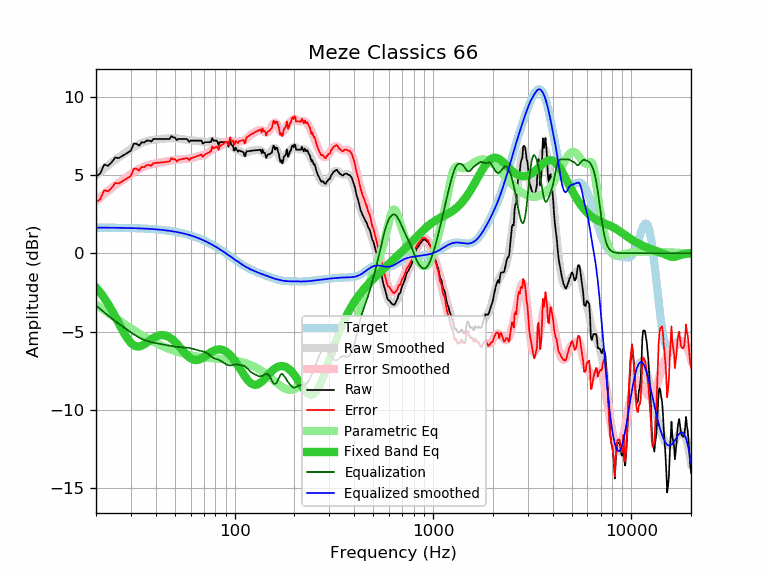

Data behind this chart, as committed beside it:
frequency, raw, error, smoothed, error_smoothed, equalization, parametric_eq, equalized_raw, equalized_smoothed, target
20, 4.91, 3.27, 4.96, 3.32, -3.32, -2.19, 1.58, 1.64, 1.64
21, 5.09, 3.45, 5.19, 3.56, -3.56, -2.51, 1.53, 1.64, 1.64
22, 5.67, 4.03, 5.41, 3.77, -3.77, -2.85, 1.89, 1.64, 1.64
23, 5.59, 3.95, 5.61, 3.98, -3.98, -3.23, 1.61, 1.63, 1.63
24, 5.81, 4.18, 5.80, 4.17, -4.17, -3.63, 1.64, 1.63, 1.63
25, 6.12, 4.49, 5.97, 4.34, -4.34, -4.04, 1.78, 1.63, 1.63
26, 6.08, 4.45, 6.12, 4.50, -4.50, -4.45, 1.58, 1.62, 1.62
27, 6.20, 4.58, 6.27, 4.65, -4.65, -4.84, 1.55, 1.62, 1.62
28, 6.32, 4.70, 6.40, 4.79, -4.79, -5.20, 1.53, 1.62, 1.62
29, 6.44, 4.83, 6.53, 4.92, -4.92, -5.50, 1.52, 1.61, 1.61
30, 6.56, 4.95, 6.66, 5.05, -5.05, -5.73, 1.51, 1.61, 1.61
31, 7.00, 5.40, 6.78, 5.17, -5.17, -5.88, 1.82, 1.60, 1.60
32, 7.00, 5.40, 6.88, 5.29, -5.29, -5.95, 1.71, 1.60, 1.60
33, 6.88, 5.29, 6.98, 5.39, -5.39, -5.96, 1.49, 1.59, 1.59
34, 7.10, 5.51, 7.05, 5.47, -5.47, -5.91, 1.63, 1.58, 1.58
35, 7.07, 5.49, 7.12, 5.54, -5.54, -5.82, 1.53, 1.58, 1.58
36, 7.20, 5.63, 7.16, 5.60, -5.60, -5.72, 1.60, 1.57, 1.57
37, 7.20, 5.64, 7.20, 5.64, -5.64, -5.60, 1.56, 1.56, 1.56
38, 7.14, 5.59, 7.23, 5.68, -5.68, -5.50, 1.46, 1.55, 1.55
39, 7.30, 5.76, 7.25, 5.71, -5.71, -5.41, 1.59, 1.54, 1.54
40, 7.30, 5.77, 7.27, 5.74, -5.74, -5.33, 1.56, 1.53, 1.53
41, 7.30, 5.78, 7.28, 5.77, -5.77, -5.27, 1.53, 1.52, 1.52
42, 7.30, 5.79, 7.30, 5.79, -5.79, -5.24, 1.51, 1.51, 1.51
43, 7.30, 5.81, 7.31, 5.82, -5.82, -5.23, 1.48, 1.49, 1.49
44, 7.30, 5.82, 7.32, 5.84, -5.84, -5.24, 1.46, 1.48, 1.48
45, 7.30, 5.83, 7.33, 5.87, -5.87, -5.27, 1.43, 1.46, 1.46
46, 7.30, 5.85, 7.34, 5.89, -5.89, -5.32, 1.41, 1.45, 1.45
47, 7.30, 5.87, 7.35, 5.92, -5.92, -5.38, 1.38, 1.43, 1.43
48, 7.49, 6.07, 7.35, 5.94, -5.94, -5.46, 1.55, 1.42, 1.42
49, 7.40, 6.00, 7.35, 5.95, -5.95, -5.56, 1.44, 1.40, 1.40
50, 7.40, 6.02, 7.35, 5.97, -5.97, -5.66, 1.43, 1.38, 1.38
51, 7.23, 5.87, 7.34, 5.98, -5.98, -5.77, 1.25, 1.36, 1.36
52, 7.30, 5.96, 7.33, 5.99, -5.99, -5.89, 1.31, 1.34, 1.34
53, 7.30, 5.98, 7.31, 6.00, -6.00, -6.01, 1.30, 1.32, 1.32
54, 7.30, 6.00, 7.30, 6.00, -6.00, -6.13, 1.29, 1.29, 1.29
55, 7.30, 6.03, 7.28, 6.01, -6.01, -6.25, 1.29, 1.27, 1.27
56, 7.30, 6.05, 7.26, 6.02, -6.02, -6.37, 1.28, 1.25, 1.25
57, 7.30, 6.08, 7.25, 6.03, -6.03, -6.47, 1.27, 1.22, 1.22
58, 7.26, 6.06, 7.23, 6.04, -6.04, -6.56, 1.22, 1.19, 1.19
59, 7.11, 5.94, 7.22, 6.05, -6.05, -6.64, 1.06, 1.17, 1.17
60, 7.20, 6.06, 7.21, 6.07, -6.07, -6.71, 1.13, 1.14, 1.14
61, 7.20, 6.09, 7.20, 6.09, -6.09, -6.76, 1.10, 1.11, 1.11
62, 7.20, 6.12, 7.20, 6.12, -6.12, -6.80, 1.08, 1.08, 1.08
63, 7.20, 6.15, 7.20, 6.15, -6.15, -6.82, 1.05, 1.05, 1.05
64, 7.20, 6.18, 7.19, 6.17, -6.17, -6.82, 1.03, 1.02, 1.02
65, 7.20, 6.21, 7.18, 6.20, -6.20, -6.81, 1.00, 0.99, 0.99
66, 7.20, 6.24, 7.17, 6.22, -6.22, -6.79, 0.98, 0.95, 0.95
67, 7.20, 6.28, 7.15, 6.23, -6.23, -6.76, 0.97, 0.92, 0.92
68, 7.20, 6.31, 7.13, 6.25, -6.25, -6.72, 0.95, 0.88, 0.88
69, 7.01, 6.16, 7.11, 6.26, -6.26, -6.68, 0.75, 0.85, 0.85
70, 7.05, 6.23, 7.10, 6.28, -6.28, -6.63, 0.76, 0.81, 0.81
71, 7.10, 6.32, 7.09, 6.31, -6.31, -6.57, 0.78, 0.78, 0.78
72, 7.10, 6.36, 7.09, 6.35, -6.35, -6.52, 0.74, 0.74, 0.74
73, 7.10, 6.40, 7.11, 6.40, -6.40, -6.47, 0.69, 0.70, 0.70
74, 7.10, 6.43, 7.13, 6.46, -6.46, -6.42, 0.64, 0.66, 0.66
75, 7.10, 6.47, 7.15, 6.52, -6.52, -6.37, 0.58, 0.62, 0.62
76, 7.11, 6.52, 7.17, 6.58, -6.58, -6.32, 0.53, 0.59, 0.59
77, 7.36, 6.81, 7.18, 6.64, -6.64, -6.28, 0.72, 0.55, 0.55
78, 7.20, 6.69, 7.19, 6.68, -6.68, -6.24, 0.52, 0.51, 0.51
79, 7.20, 6.73, 7.18, 6.72, -6.72, -6.21, 0.48, 0.47, 0.47
... 553 more rows
